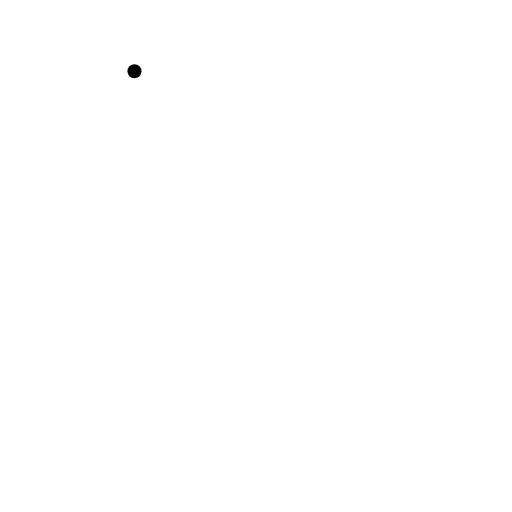
t = 0.00 s
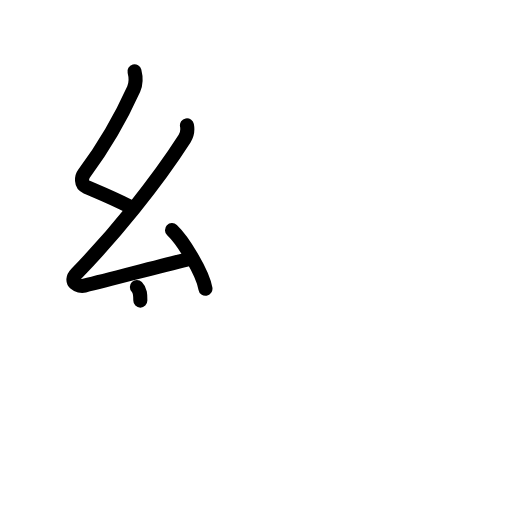
t = 3.25 s
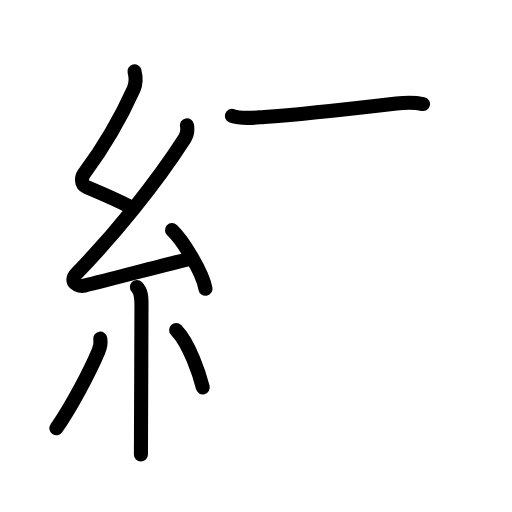
t = 6.42 s
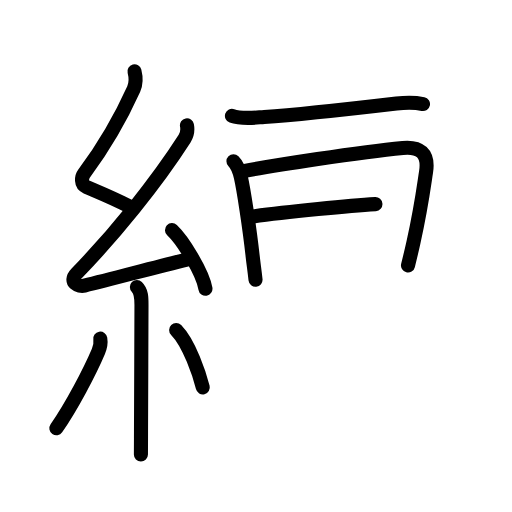
t = 9.75 s
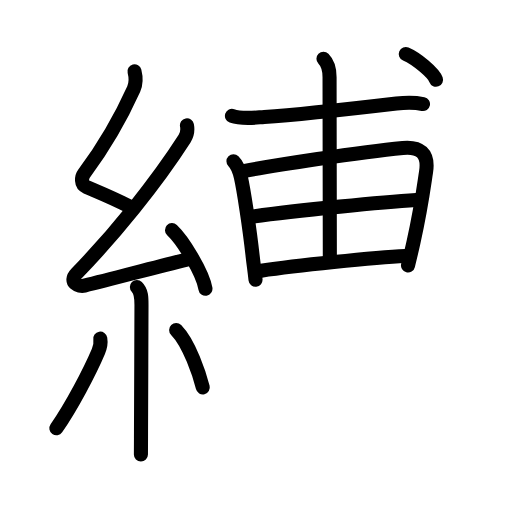
t = 12.75 s
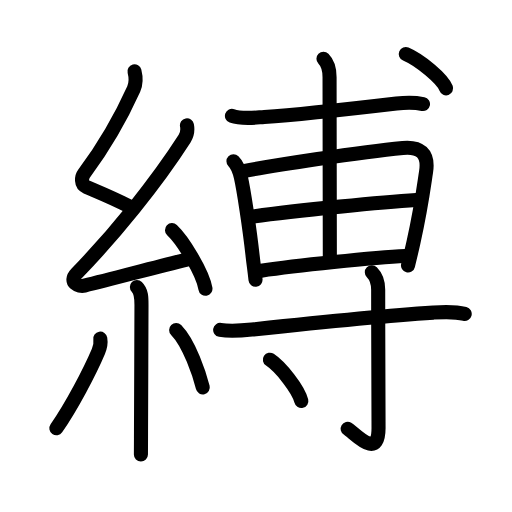
t = 16.00 s

The animated SVG that drew these frames (rendered in a browser with its animation timeline set to each time). Animation: 52 SMIL elements (animate=52); one cycle of 16.00 s.

<?xml version="1.0" encoding="UTF-8"?>
<!--
AniKanjiVG is licensed by CC-BY-SA Paul C. Sommerhoff (https://bitbucket.org/sommerhoff/anikanjivg).
AniKanjiVG uses KanjiVG which is licensed by CC-BY-SA Ulrich Apel (http://kanjivg.tagaini.net).
See also http://creativecommons.org/licenses/by-sa/3.0/
-->
<svg xmlns:kvg='http://kanjivg.tagaini.net' xmlns='http://www.w3.org/2000/svg' width='109' height='109' viewBox='0 0 109 109' style='fill:none;stroke:#000000;stroke-width:3;stroke-linecap:round;stroke-linejoin:round;' id="kvg:kanji_07e1b"><g id="kvg:07e1b" kvg:element="縛"><g id="kvg:07e1b-g1" kvg:element="糸" kvg:position="left" kvg:radical="general"><path id="kvg:07e1b-s1" kvg:type="㇜" d="M28.63,15.17c0.34,1.34,0.47,2.38-0.17,3.8c-2.83,6.28-5.95,11.78-10.55,17.97c-0.57,0.76-0.78,2.31,0.5,2.85c3.54,1.51,5.6,2.33,8.97,4.06"><animate attributeName="d" begin="0.0s" dur="0.25s" from="M28.63,15.17C28.63,15.17,28.63,15.17,28.63,15.17" to="M28.63,15.17c0.34,1.34,0.47,2.38-0.17,3.8" />
<animate attributeName="d" begin="0.25s" dur="0.25s" from="M28.63,15.17c0.34,1.34,0.47,2.38-0.17,3.8c0,0,0,0,0,0,0" to="M28.63,15.17c0.34,1.34,0.47,2.38-0.17,3.8c-2.83,6.28-5.95,11.78-10.55,17.97" />
<animate attributeName="d" begin="0.5s" dur="0.25s" from="M28.63,15.17c0.34,1.34,0.47,2.38-0.17,3.8c-2.83,6.28-5.95,11.78-10.55,17.97c0,0,0,0,0,0,0" to="M28.63,15.17c0.34,1.34,0.47,2.38-0.17,3.8c-2.83,6.28-5.95,11.78-10.55,17.97c-0.57,0.76-0.78,2.31,0.5,2.85" />
<animate attributeName="d" begin="0.75s" dur="0.25s" from="M28.63,15.17c0.34,1.34,0.47,2.38-0.17,3.8c-2.83,6.28-5.95,11.78-10.55,17.97c-0.57,0.76-0.78,2.31,0.5,2.85c0,0,0,0,0,0,0" to="M28.63,15.17c0.34,1.34,0.47,2.38-0.17,3.8c-2.83,6.28-5.95,11.78-10.55,17.97c-0.57,0.76-0.78,2.31,0.5,2.85c3.54,1.51,5.6,2.33,8.97,4.06" />
</path>
<path id="kvg:07e1b-s2" kvg:type="㇜" d="M39.8,26.68c0.2,1.07,0.07,1.95-0.5,2.84c-6.11,9.54-14.99,20.43-22.98,28.69c-1.83,1.89,0.43,2.89,1.65,2.59c6.4-1.55,15.37-3.99,21.79-5.53"><animate attributeName="d" begin="1.0s" dur="0.25s" from="M39.8,26.68C39.8,26.68,39.8,26.68,39.8,26.68" to="M39.8,26.68c0.2,1.07,0.07,1.95-0.5,2.84" />
<animate attributeName="d" begin="1.25s" dur="0.25s" from="M39.8,26.68c0.2,1.07,0.07,1.95-0.5,2.84c0,0,0,0,0,0,0" to="M39.8,26.68c0.2,1.07,0.07,1.95-0.5,2.84c-6.11,9.54-14.99,20.43-22.98,28.69" />
<animate attributeName="d" begin="1.5s" dur="0.25s" from="M39.8,26.68c0.2,1.07,0.07,1.95-0.5,2.84c-6.11,9.54-14.99,20.43-22.98,28.69c0,0,0,0,0,0,0" to="M39.8,26.68c0.2,1.07,0.07,1.95-0.5,2.84c-6.11,9.54-14.99,20.43-22.98,28.69c-1.83,1.89,0.43,2.89,1.65,2.59" />
<animate attributeName="d" begin="1.75s" dur="0.25s" from="M39.8,26.68c0.2,1.07,0.07,1.95-0.5,2.84c-6.11,9.54-14.99,20.43-22.98,28.69c-1.83,1.89,0.43,2.89,1.65,2.59c0,0,0,0,0,0,0" to="M39.8,26.68c0.2,1.07,0.07,1.95-0.5,2.84c-6.11,9.54-14.99,20.43-22.98,28.69c-1.83,1.89,0.43,2.89,1.65,2.59c6.4-1.55,15.37-3.99,21.79-5.53" />
<animate attributeName="d" begin="0s" dur="1.0s" from="M-100,-100" to="M-100,-100" />
</path>
<path id="kvg:07e1b-s3" kvg:type="㇔" d="M36.62,49c2.34,2.2,6.54,9.05,7.12,12.48"><animate attributeName="d" begin="2.0s" dur="1.0s" from="M36.62,49C36.62,49,36.62,49,36.62,49" to="M36.62,49c2.34,2.2,6.54,9.05,7.12,12.48" />
<animate attributeName="d" begin="0s" dur="2.0s" from="M-100,-100" to="M-100,-100" />
</path>
<path id="kvg:07e1b-s4" kvg:type="㇑" d="M29.14,61.12c1,1,0.98,2.26,0.98,3.84c0,7.63-0.1,19.86-0.1,26.79c0,1.75-0.02,3.92-0.02,5"><animate attributeName="d" begin="3.0s" dur="0.3333333333333333s" from="M29.14,61.12C29.14,61.12,29.14,61.12,29.14,61.12" to="M29.14,61.12c1,1,0.98,2.26,0.98,3.84" />
<animate attributeName="d" begin="3.3333333333333335s" dur="0.3333333333333333s" from="M29.14,61.12c1,1,0.98,2.26,0.98,3.84c0,0,0,0,0,0,0" to="M29.14,61.12c1,1,0.98,2.26,0.98,3.84c0,7.63-0.1,19.86-0.1,26.79" />
<animate attributeName="d" begin="3.6666666666666665s" dur="0.3333333333333333s" from="M29.14,61.12c1,1,0.98,2.26,0.98,3.84c0,7.63-0.1,19.86-0.1,26.79c0,0,0,0,0,0,0" to="M29.14,61.12c1,1,0.98,2.26,0.98,3.84c0,7.63-0.1,19.86-0.1,26.79c0,1.75-0.02,3.92-0.02,5" />
<animate attributeName="d" begin="0s" dur="3.0s" from="M-100,-100" to="M-100,-100" />
</path>
<path id="kvg:07e1b-s5" kvg:type="㇒" d="M21.35,72.1c0.16,0.94-0.12,2.04-0.41,2.72C19.08,79.2,15.25,86.5,12,91.18"><animate attributeName="d" begin="4.0s" dur="0.5s" from="M21.35,72.1C21.35,72.1,21.35,72.1,21.35,72.1" to="M21.35,72.1c0.16,0.94-0.12,2.04-0.41,2.72" />
<animate attributeName="d" begin="4.5s" dur="0.5s" from="M21.35,72.1c0.16,0.94-0.12,2.04-0.41,2.72c0,0,0,0,0,0,0" to="M21.35,72.1c0.16,0.94-0.12,2.04-0.41,2.72C19.08,79.2,15.25,86.5,12,91.18" />
<animate attributeName="d" begin="0s" dur="4.0s" from="M-100,-100" to="M-100,-100" />
</path>
<path id="kvg:07e1b-s6" kvg:type="㇔" d="M37.5,70.25c2.84,2.89,5.01,9.61,5.67,12.22"><animate attributeName="d" begin="5.0s" dur="1.0s" from="M37.5,70.25C37.5,70.25,37.5,70.25,37.5,70.25" to="M37.5,70.25c2.84,2.89,5.01,9.61,5.67,12.22" />
<animate attributeName="d" begin="0s" dur="5.0s" from="M-100,-100" to="M-100,-100" />
</path>
</g>
<g id="kvg:07e1b-g2" kvg:element="尃" kvg:position="right" kvg:phon="尃"><g id="kvg:07e1b-g3" kvg:element="甫" kvg:variant="true" kvg:position="top"><path id="kvg:07e1b-s7" kvg:type="㇐" d="M49.38,24.68c2.08,0.73,4.73,0.37,6.88,0.23c7.42-0.48,21.42-2.08,28.14-2.87c1.98-0.23,3.69-0.3,5.65,0.11"><animate attributeName="d" begin="6.0s" dur="0.3333333333333333s" from="M49.38,24.68C49.38,24.68,49.38,24.68,49.38,24.68" to="M49.38,24.68c2.08,0.73,4.73,0.37,6.88,0.23" />
<animate attributeName="d" begin="6.333333333333333s" dur="0.3333333333333333s" from="M49.38,24.68c2.08,0.73,4.73,0.37,6.88,0.23c0,0,0,0,0,0,0" to="M49.38,24.68c2.08,0.73,4.73,0.37,6.88,0.23c7.42-0.48,21.42-2.08,28.14-2.87" />
<animate attributeName="d" begin="6.666666666666667s" dur="0.3333333333333333s" from="M49.38,24.68c2.08,0.73,4.73,0.37,6.88,0.23c7.42-0.48,21.42-2.08,28.14-2.87c0,0,0,0,0,0,0" to="M49.38,24.68c2.08,0.73,4.73,0.37,6.88,0.23c7.42-0.48,21.42-2.08,28.14-2.87c1.98-0.23,3.69-0.3,5.65,0.11" />
<animate attributeName="d" begin="0s" dur="6.0s" from="M-100,-100" to="M-100,-100" />
</path>
<g id="kvg:07e1b-g4" kvg:element="用" kvg:variant="true"><path id="kvg:07e1b-s8" kvg:type="㇑" d="M49.7,34.33c0.99,0.99,1.3,2.17,1.58,3.41c0.56,2.47,1.81,10.45,2.5,16.73c0.23,2.06,0.35,2.66,0.62,5.09"><animate attributeName="d" begin="7.0s" dur="0.3333333333333333s" from="M49.7,34.33C49.7,34.33,49.7,34.33,49.7,34.33" to="M49.7,34.33c0.99,0.99,1.3,2.17,1.58,3.41" />
<animate attributeName="d" begin="7.333333333333333s" dur="0.3333333333333333s" from="M49.7,34.33c0.99,0.99,1.3,2.17,1.58,3.41c0,0,0,0,0,0,0" to="M49.7,34.33c0.99,0.99,1.3,2.17,1.58,3.41c0.56,2.47,1.81,10.45,2.5,16.73" />
<animate attributeName="d" begin="7.666666666666667s" dur="0.3333333333333333s" from="M49.7,34.33c0.99,0.99,1.3,2.17,1.58,3.41c0.56,2.47,1.81,10.45,2.5,16.73c0,0,0,0,0,0,0" to="M49.7,34.33c0.99,0.99,1.3,2.17,1.58,3.41c0.56,2.47,1.81,10.45,2.5,16.73c0.23,2.06,0.35,2.66,0.62,5.09" />
<animate attributeName="d" begin="0s" dur="7.0s" from="M-100,-100" to="M-100,-100" />
</path>
<path id="kvg:07e1b-s9" kvg:type="㇕a" d="M51.87,36.42c6.22-1.17,24.51-4.04,33.88-4.93c3.57-0.34,5.59,1.08,4.95,5.13c-0.4,2.54-0.96,7.24-2.66,14.89c-0.34,1.56-0.74,3.22-1.18,5"><animate attributeName="d" begin="8.0s" dur="0.25s" from="M51.87,36.42C51.87,36.42,51.87,36.42,51.87,36.42" to="M51.87,36.42c6.22-1.17,24.51-4.04,33.88-4.93" />
<animate attributeName="d" begin="8.25s" dur="0.25s" from="M51.87,36.42c6.22-1.17,24.51-4.04,33.88-4.93c0,0,0,0,0,0,0" to="M51.87,36.42c6.22-1.17,24.51-4.04,33.88-4.93c3.57-0.34,5.59,1.08,4.95,5.13" />
<animate attributeName="d" begin="8.5s" dur="0.25s" from="M51.87,36.42c6.22-1.17,24.51-4.04,33.88-4.93c3.57-0.34,5.59,1.08,4.95,5.13c0,0,0,0,0,0,0" to="M51.87,36.42c6.22-1.17,24.51-4.04,33.88-4.93c3.57-0.34,5.59,1.08,4.95,5.13c-0.4,2.54-0.96,7.24-2.66,14.89" />
<animate attributeName="d" begin="8.75s" dur="0.25s" from="M51.87,36.42c6.22-1.17,24.51-4.04,33.88-4.93c3.57-0.34,5.59,1.08,4.95,5.13c-0.4,2.54-0.96,7.24-2.66,14.89c0,0,0,0,0,0,0" to="M51.87,36.42c6.22-1.17,24.51-4.04,33.88-4.93c3.57-0.34,5.59,1.08,4.95,5.13c-0.4,2.54-0.96,7.24-2.66,14.89c-0.34,1.56-0.74,3.22-1.18,5" />
<animate attributeName="d" begin="0s" dur="8.0s" from="M-100,-100" to="M-100,-100" />
</path>
<path id="kvg:07e1b-s10" kvg:type="㇐a" d="M53.87,46.09c9.38-1.34,28.28-3.1,34.74-3.51"><animate attributeName="d" begin="9.0s" dur="1.0s" from="M53.87,46.09C53.87,46.09,53.87,46.09,53.87,46.09" to="M53.87,46.09c9.38-1.34,28.28-3.1,34.74-3.51" />
<animate attributeName="d" begin="0s" dur="9.0s" from="M-100,-100" to="M-100,-100" />
</path>
<path id="kvg:07e1b-s11" kvg:type="㇐a" d="M55.59,57.63c6.91-1,24.07-2.85,30.7-3.13"><animate attributeName="d" begin="10.0s" dur="1.0s" from="M55.59,57.63C55.59,57.63,55.59,57.63,55.59,57.63" to="M55.59,57.63c6.91-1,24.07-2.85,30.7-3.13" />
<animate attributeName="d" begin="0s" dur="10.0s" from="M-100,-100" to="M-100,-100" />
</path>
<path id="kvg:07e1b-s12" kvg:type="㇑a" d="M68.86,12.51c1.06,1.06,1.3,2.37,1.3,3.92c0,8.82,0.06,31.44,0.06,38.81"><animate attributeName="d" begin="11.0s" dur="0.5s" from="M68.86,12.51C68.86,12.51,68.86,12.51,68.86,12.51" to="M68.86,12.51c1.06,1.06,1.3,2.37,1.3,3.92" />
<animate attributeName="d" begin="11.5s" dur="0.5s" from="M68.86,12.51c1.06,1.06,1.3,2.37,1.3,3.92c0,0,0,0,0,0,0" to="M68.86,12.51c1.06,1.06,1.3,2.37,1.3,3.92c0,8.82,0.06,31.44,0.06,38.81" />
<animate attributeName="d" begin="0s" dur="11.0s" from="M-100,-100" to="M-100,-100" />
</path>
</g>
<g id="kvg:07e1b-g5" kvg:element="丶"><path id="kvg:07e1b-s13" kvg:type="㇔" d="M86.39,11.5c3.03,1.29,7.83,5.29,8.58,7.3"><animate attributeName="d" begin="12.0s" dur="1.0s" from="M86.39,11.5C86.39,11.5,86.39,11.5,86.39,11.5" to="M86.39,11.5c3.03,1.29,7.83,5.29,8.58,7.3" />
<animate attributeName="d" begin="0s" dur="12.0s" from="M-100,-100" to="M-100,-100" />
</path>
</g>
</g>
<g id="kvg:07e1b-g6" kvg:element="寸" kvg:position="bottom"><path id="kvg:07e1b-s14" kvg:type="㇐" d="M46.87,70.23c2.26,0.39,4.58,0.16,6.75-0.07c11.05-1.19,26.67-2.84,38.63-3.61c2.29-0.15,4.44-0.3,6.68,0.28"><animate attributeName="d" begin="13.0s" dur="0.3333333333333333s" from="M46.87,70.23C46.87,70.23,46.87,70.23,46.87,70.23" to="M46.87,70.23c2.26,0.39,4.58,0.16,6.75-0.07" />
<animate attributeName="d" begin="13.333333333333334s" dur="0.3333333333333333s" from="M46.87,70.23c2.26,0.39,4.58,0.16,6.75-0.07c0,0,0,0,0,0,0" to="M46.87,70.23c2.26,0.39,4.58,0.16,6.75-0.07c11.05-1.19,26.67-2.84,38.63-3.61" />
<animate attributeName="d" begin="13.666666666666666s" dur="0.3333333333333333s" from="M46.87,70.23c2.26,0.39,4.58,0.16,6.75-0.07c11.05-1.19,26.67-2.84,38.63-3.61c0,0,0,0,0,0,0" to="M46.87,70.23c2.26,0.39,4.58,0.16,6.75-0.07c11.05-1.19,26.67-2.84,38.63-3.61c2.29-0.15,4.44-0.3,6.68,0.28" />
<animate attributeName="d" begin="0s" dur="13.0s" from="M-100,-100" to="M-100,-100" />
</path>
<path id="kvg:07e1b-s15" kvg:type="㇚" d="M79.16,57.98c0.87,0.87,1.35,2.15,1.35,3.71c0,11.88,0.08,26.56,0.08,29.44c0,7.01-5.09,1.04-6.58,0.15"><animate attributeName="d" begin="14.0s" dur="0.3333333333333333s" from="M79.16,57.98C79.16,57.98,79.16,57.98,79.16,57.98" to="M79.16,57.98c0.87,0.87,1.35,2.15,1.35,3.71" />
<animate attributeName="d" begin="14.333333333333334s" dur="0.3333333333333333s" from="M79.16,57.98c0.87,0.87,1.35,2.15,1.35,3.71c0,0,0,0,0,0,0" to="M79.16,57.98c0.87,0.87,1.35,2.15,1.35,3.71c0,11.88,0.08,26.56,0.08,29.44" />
<animate attributeName="d" begin="14.666666666666666s" dur="0.3333333333333333s" from="M79.16,57.98c0.87,0.87,1.35,2.15,1.35,3.71c0,11.88,0.08,26.56,0.08,29.44c0,0,0,0,0,0,0" to="M79.16,57.98c0.87,0.87,1.35,2.15,1.35,3.71c0,11.88,0.08,26.56,0.08,29.44c0,7.01-5.09,1.04-6.58,0.15" />
<animate attributeName="d" begin="0s" dur="14.0s" from="M-100,-100" to="M-100,-100" />
</path>
<path id="kvg:07e1b-s16" kvg:type="㇔" d="M57.46,76.58c2.36,1.55,6.1,6.38,6.69,8.79"><animate attributeName="d" begin="15.0s" dur="1.0s" from="M57.46,76.58C57.46,76.58,57.46,76.58,57.46,76.58" to="M57.46,76.58c2.36,1.55,6.1,6.38,6.69,8.79" />
<animate attributeName="d" begin="0s" dur="15.0s" from="M-100,-100" to="M-100,-100" />
</path>
</g>
</g>
</g>
</svg>
